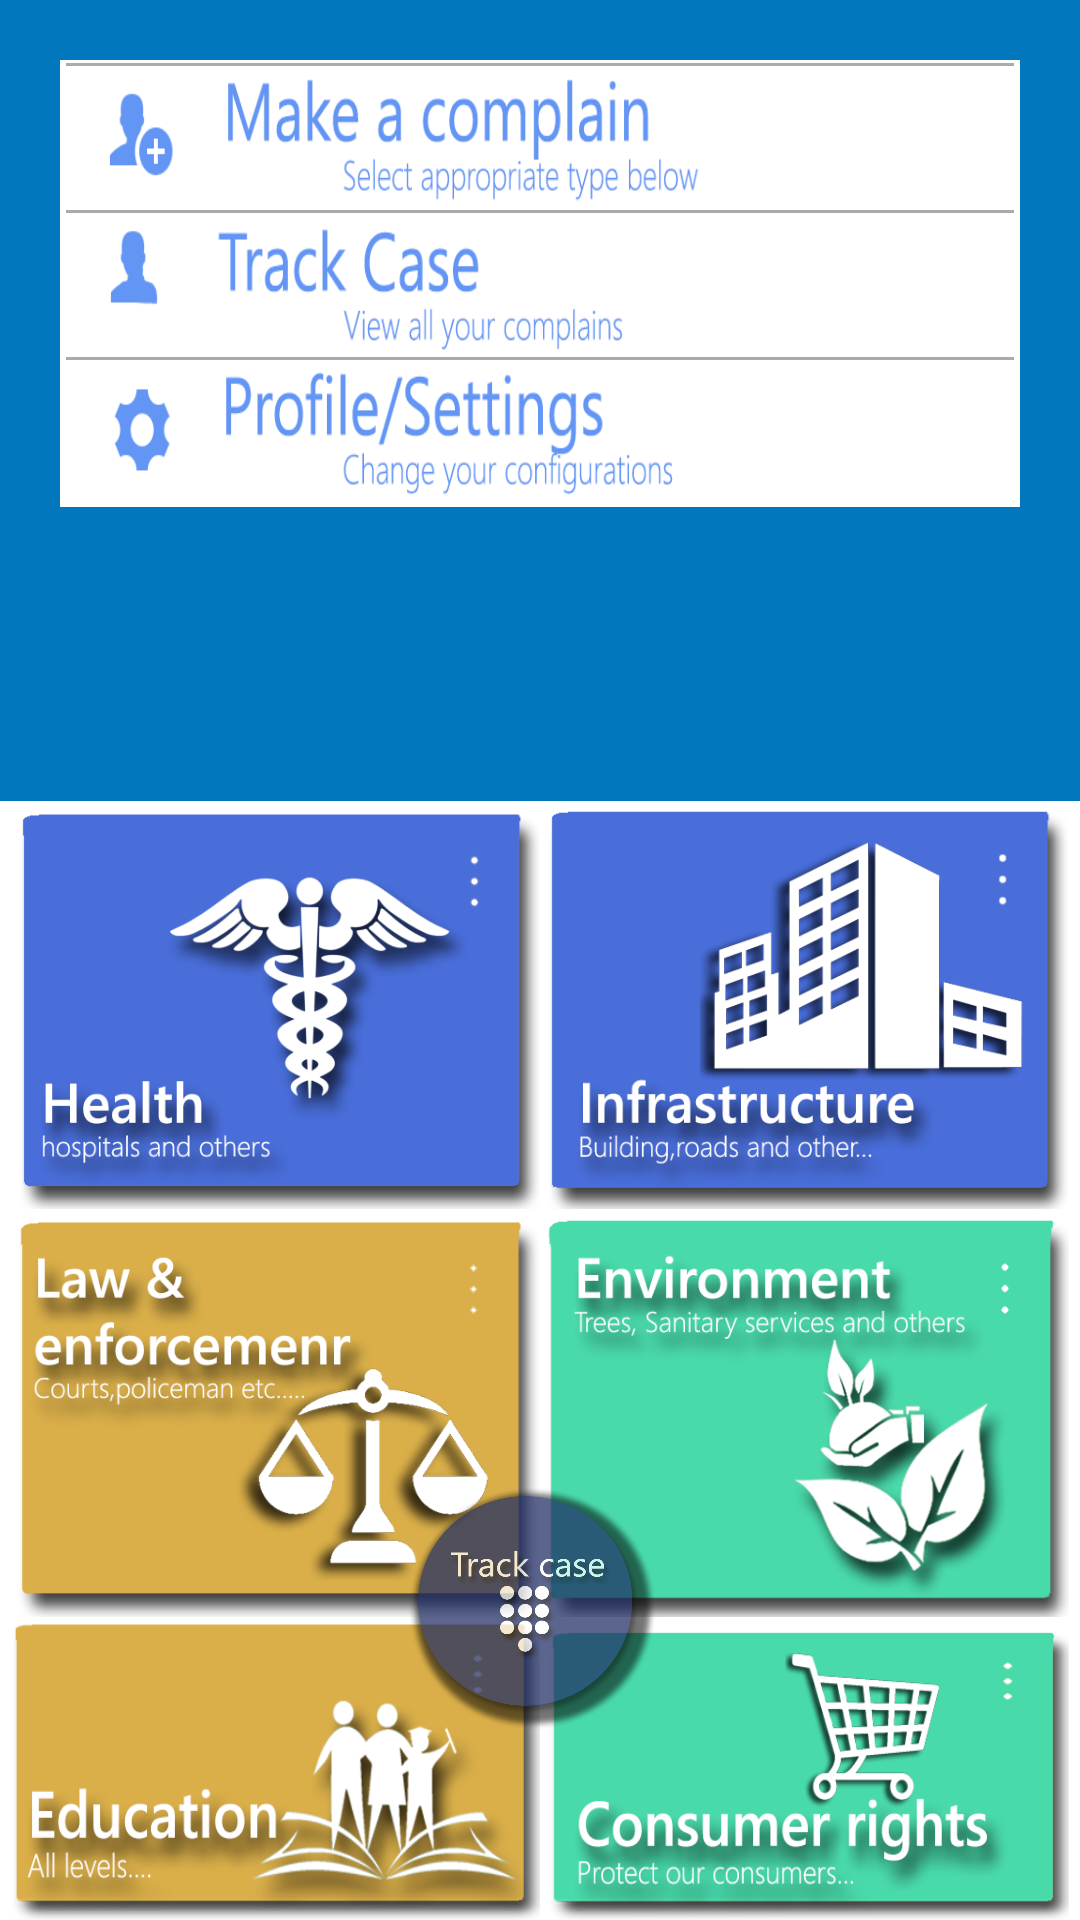

This screen was rendered from an Android layout file. Write that file and the resources it references.
<!-- AndroidManifest.xml: application theme MyMaterialTheme -->
<!-- res/layout/fragment_make_complain.xml -->
<LinearLayout xmlns:android="http://schemas.android.com/apk/res/android"
    xmlns:tools="http://schemas.android.com/tools"
    android:layout_width="match_parent"
    android:layout_height="match_parent"
    android:orientation="vertical"
    tools:context="androidhive.info.materialdesign.activity.MakeComplainFragment"
    >
   <include
       layout="@layout/header"
       />
    <LinearLayout
        android:layout_width="match_parent"
        android:layout_height="wrap_content"
        android:layout_marginTop="1dp"
        android:gravity="center"
        android:orientation="horizontal"
        android:weightSum="100"
        >
        <Button
            android:layout_width="0dp"
            android:layout_height="135dp"
            android:layout_weight="49"
            android:scaleType="fitXY"
            android:background="@drawable/d_1_pressed"
            />
        <Button
            android:layout_width="0dp"
            android:layout_height="135dp"
            android:layout_weight="49"
            android:scaleType="fitXY"
            android:background="@drawable/d_2_pessed"
            />
    </LinearLayout>
    <LinearLayout
        android:layout_width="match_parent"
        android:layout_height="wrap_content"
        android:layout_marginTop="1dp"
        android:gravity="center"
        android:orientation="horizontal"
        android:weightSum="100"
        >
        <Button
            android:layout_width="0dp"
            android:layout_height="135dp"
            android:layout_weight="49"
            android:scaleType="fitXY"
            android:background="@drawable/d_3_pressed"
            />
        <Button
            android:layout_width="0dp"
            android:layout_height="135dp"
            android:layout_weight="49"
            android:scaleType="fitXY"
            android:background="@drawable/d_4_pressed"
            />
    </LinearLayout>
    <LinearLayout
        android:layout_width="match_parent"
        android:layout_height="wrap_content"
        android:layout_marginTop="1dp"
        android:gravity="center"
        android:orientation="horizontal"
        android:weightSum="100"
        >
        <Button
            android:layout_width="0dp"
            android:layout_height="100dp"
            android:layout_weight="49"
            android:scaleType="fitXY"
            android:background="@drawable/d_5_pressed"
            />
        <Button
            android:layout_width="0dp"
            android:layout_height="100dp"
            android:layout_weight="49"
            android:scaleType="fitXY"
            android:background="@drawable/d_6_pressed"
            android:soundEffectsEnabled="true"
            />
    </LinearLayout>
    <Button
        android:id="@+id/ivRound"
        android:layout_width="100dp"
        android:layout_height="90dp"
        android:layout_marginLeft="125dp"
        android:layout_marginTop="-150dp"
        android:soundEffectsEnabled="true"
        android:background="@drawable/d_round_pressed"
        />
</LinearLayout>
<!-- res/layout/header.xml (included above) -->
<?xml version="1.0" encoding="utf-8"?>
<LinearLayout
    xmlns:android="http://schemas.android.com/apk/res/android"
    android:layout_width="match_parent"
    android:layout_height="match_parent"
    android:background="#0277BD"
    android:layout_weight="30"
    android:soundEffectsEnabled="true"
    android:padding="20dp"
    android:showDividers="end"
    android:dividerPadding="1dp"
    >
    <LinearLayout
        android:layout_width="match_parent"
        android:layout_height="wrap_content"
        android:orientation="vertical"
        android:padding="1dp"
        android:weightSum="90"
        android:background="@android:color/white"
        android:showDividers="middle"
        android:dividerPadding="1dp"
        android:divider="@drawable/divide"
        >
        <LinearLayout
            android:layout_width="wrap_content"
            android:layout_height="wrap_content">
        </LinearLayout>
        <Button
            android:id="@+id/btTopMakeComplain"
            android:layout_width="match_parent"
            android:layout_height="0dp"
            android:layout_weight="30"
            android:background="@drawable/b_2_pressed"
            />
        <Button
            android:id="@+id/btTopTrackCase"
            android:layout_width="match_parent"
            android:layout_height="0dp"
            android:layout_weight="30"
            android:background="@drawable/b_1_pressed"
            />
        <Button
            android:layout_width="match_parent"
            android:layout_height="0dp"
            android:layout_weight="30"
            android:background="@drawable/b_3_pressed"
            />
    </LinearLayout>
</LinearLayout>
<!-- resources referenced by this layout -->
<resources>
  <!-- drawable b_2_pressed (drawable) -->
  <?xml version="1.0" encoding="utf-8"?>
  <selector xmlns:android="http://schemas.android.com/apk/res/android">
  
      <item android:drawable="@drawable/top_make_case_pressed"
          android:state_pressed="true"
          />
      <item android:drawable="@drawable/top_make_case_pressed"
          android:state_focused="true"/>
  
      <item android:drawable="@drawable/top_make_case"
          />
  
  </selector>
  <!-- drawable b_3_pressed (drawable) -->
  <?xml version="1.0" encoding="utf-8"?>
  <selector xmlns:android="http://schemas.android.com/apk/res/android">
  
      <item android:drawable="@drawable/top_settings_pressed"
          android:state_pressed="true"
          />
      <item android:drawable="@drawable/top_settings_pressed"
          android:state_focused="true"/>
  
      <item android:drawable="@drawable/top_settings"
          />
  
  </selector>
  <!-- drawable d_1_pressed (drawable) -->
  <?xml version="1.0" encoding="utf-8"?>
  <selector xmlns:android="http://schemas.android.com/apk/res/android">
  
      <item android:drawable="@drawable/box_health_pressed"
          android:state_pressed="true"
          />
      <item android:drawable="@drawable/box_health_pressed"
          android:state_focused="true"/>
  
      <item android:drawable="@drawable/box_health"
         />
  
  </selector>
  <!-- drawable d_3_pressed (drawable) -->
  <?xml version="1.0" encoding="utf-8"?>
  <selector xmlns:android="http://schemas.android.com/apk/res/android">
  
      <item android:drawable="@drawable/box_legal_pressed"
          android:state_pressed="true"
          />
      <item android:drawable="@drawable/box_legal_pressed"
          android:state_focused="true"/>
  
      <item android:drawable="@drawable/box_legal"
          />
  
  </selector>
  <!-- drawable d_5_pressed (drawable) -->
  <?xml version="1.0" encoding="utf-8"?>
  <selector xmlns:android="http://schemas.android.com/apk/res/android">
  
      <item android:drawable="@drawable/box_education_pressed"
          android:state_pressed="true"
          />
      <item android:drawable="@drawable/box_education_pressed"
          android:state_focused="true"/>
  
      <item android:drawable="@drawable/box_education"
          />
  
  </selector>
  <!-- drawable d_6_pressed (drawable) -->
  <?xml version="1.0" encoding="utf-8"?>
  <selector xmlns:android="http://schemas.android.com/apk/res/android">
  
      <item android:drawable="@drawable/box_consumer_pressed"
          android:state_pressed="true"
          />
      <item android:drawable="@drawable/box_consumer_pressed"
          android:state_focused="true"/>
  
      <item android:drawable="@drawable/box_consume"
          />
  
  </selector>
  <!-- drawable d_round_pressed (drawable) -->
  <?xml version="1.0" encoding="utf-8"?>
  <selector xmlns:android="http://schemas.android.com/apk/res/android">
  
      <item android:drawable="@drawable/track_case_pressed"
          android:state_pressed="true"
          />
      <item android:drawable="@drawable/track_case_pressed"
          android:state_focused="true"/>
  
      <item android:drawable="@drawable/track_case_t"
          />
  
  </selector>
  <!-- drawable divide (drawable) -->
  <?xml version="1.0" encoding="utf-8"?>
  <selector xmlns:android="http://schemas.android.com/apk/res/android">
  <item >
      <shape>
          <solid android:color="@android:color/darker_gray"/>
          <size android:width="1000dp" android:height="1dp"/>
      </shape>
  </item>
  </selector>
  <style name="MyMaterialTheme" parent="MyMaterialTheme.Base" />
  <color name="colorPrimary">#303F9F</color>
  <color name="colorPrimaryDark">#FF4081</color>
  <color name="colorAccent">#3F51B5</color>
  <color name="textColorPrimary">#ffd7d7d7</color>
  <color name="windowBackground">#FFFFFF</color>
</resources>
